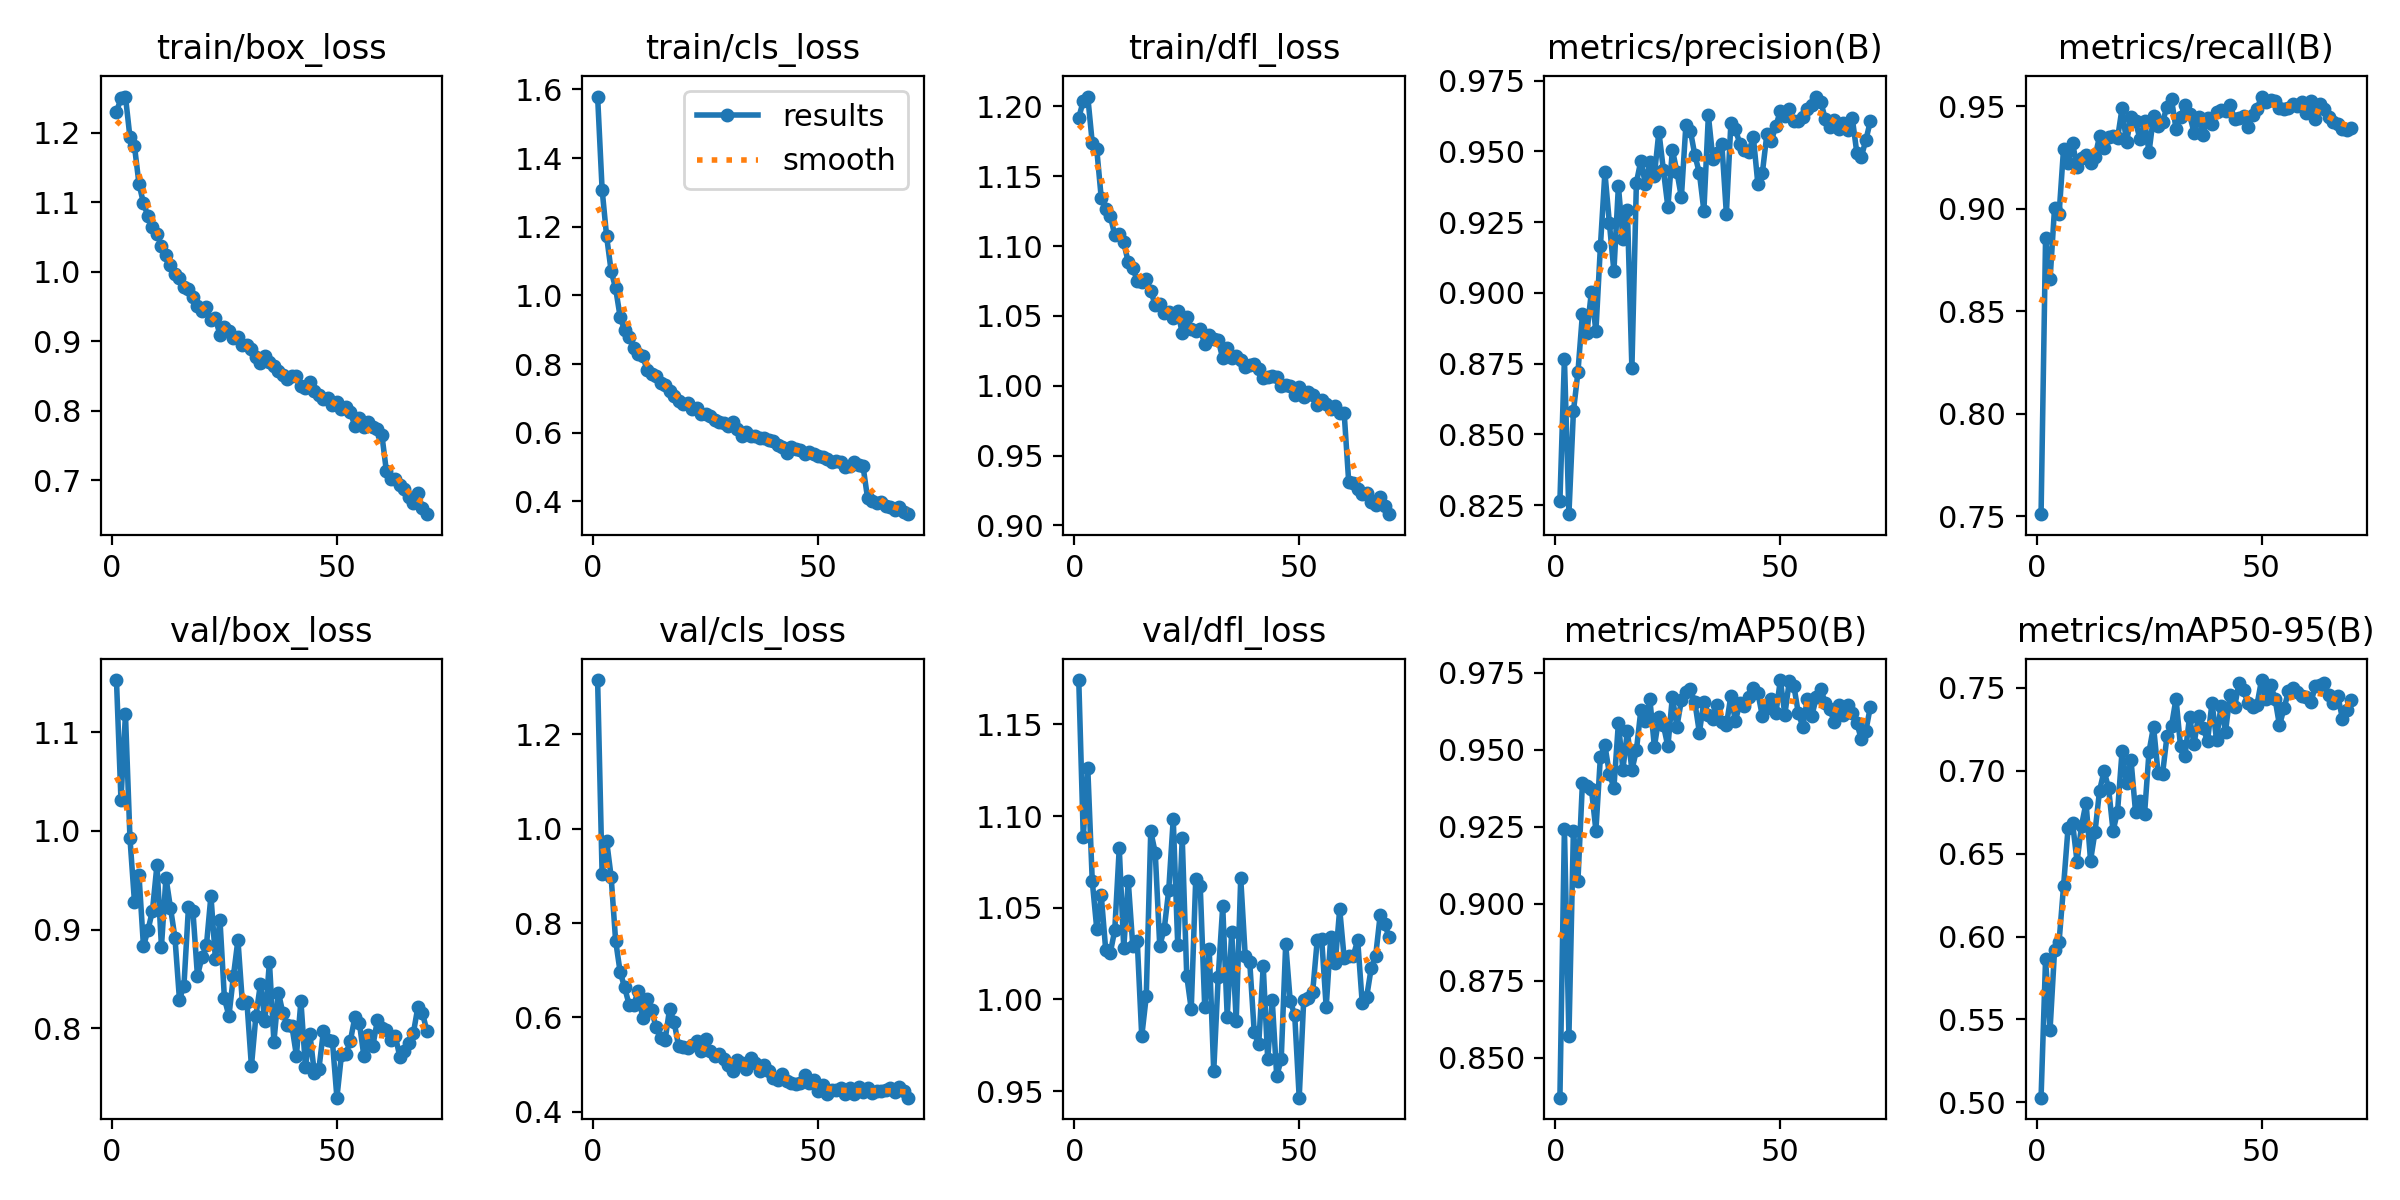

The table this chart was drawn from, first rows:
epoch, time, train/box_loss, train/cls_loss, train/dfl_loss, metrics/precision(B), metrics/recall(B), metrics/mAP50(B), metrics/mAP50-95(B), val/box_loss, val/cls_loss, val/dfl_loss, lr/pg0, lr/pg1, lr/pg2
1, 60.58, 1.23, 1.579, 1.192, 0.8265, 0.751, 0.837, 0.5029, 1.153, 1.315, 1.174, 0.0005545, 0.0005545, 0.0005545
2, 116.4, 1.249, 1.308, 1.204, 0.8768, 0.8856, 0.9244, 0.5864, 1.032, 0.9032, 1.089, 0.001096, 0.001096, 0.001096
3, 171.4, 1.252, 1.172, 1.207, 0.8218, 0.8656, 0.8569, 0.5439, 1.118, 0.9741, 1.126, 0.001623, 0.001623, 0.001623
4, 226.6, 1.193, 1.072, 1.174, 0.8581, 0.9006, 0.9237, 0.5916, 0.9926, 0.8986, 1.065, 0.001603, 0.001603, 0.001603
5, 281.9, 1.181, 1.021, 1.169, 0.8719, 0.8973, 0.9073, 0.5967, 0.9281, 0.7629, 1.039, 0.001581, 0.001581, 0.001581
6, 336.7, 1.127, 0.938, 1.134, 0.8924, 0.9294, 0.9392, 0.6304, 0.9556, 0.6966, 1.057, 0.00156, 0.00156, 0.00156
7, 391.2, 1.099, 0.8977, 1.126, 0.886, 0.9223, 0.9383, 0.6654, 0.8831, 0.6637, 1.027, 0.001538, 0.001538, 0.001538
8, 445.7, 1.08, 0.878, 1.122, 0.9004, 0.9322, 0.9373, 0.6685, 0.8994, 0.6271, 1.025, 0.001517, 0.001517, 0.001517
9, 500.5, 1.064, 0.8474, 1.108, 0.8865, 0.9202, 0.9238, 0.6451, 0.9191, 0.6253, 1.038, 0.001496, 0.001496, 0.001496
10, 555.1, 1.055, 0.8303, 1.108, 0.9164, 0.9247, 0.9477, 0.6669, 0.9654, 0.6559, 1.083, 0.001474, 0.001474, 0.001474
11, 610, 1.036, 0.8246, 1.103, 0.9426, 0.9262, 0.9515, 0.6807, 0.8828, 0.5989, 1.028, 0.001453, 0.001453, 0.001453
12, 665.4, 1.024, 0.7827, 1.088, 0.9246, 0.9225, 0.9422, 0.6458, 0.9526, 0.64, 1.065, 0.001431, 0.001431, 0.001431
13, 720.8, 1.009, 0.7703, 1.085, 0.9077, 0.9255, 0.9377, 0.6632, 0.9222, 0.6157, 1.029, 0.00141, 0.00141, 0.00141
14, 776.5, 0.9969, 0.7639, 1.075, 0.9378, 0.9354, 0.9587, 0.6879, 0.8918, 0.5787, 1.032, 0.001388, 0.001388, 0.001388
15, 831.8, 0.9907, 0.7445, 1.075, 0.9191, 0.9299, 0.9435, 0.6997, 0.8291, 0.5565, 0.9799, 0.001367, 0.001367, 0.001367
16, 887.3, 0.9784, 0.7378, 1.076, 0.9293, 0.9353, 0.9561, 0.6897, 0.8432, 0.5518, 1.002, 0.001346, 0.001346, 0.001346
17, 942.8, 0.9753, 0.7205, 1.068, 0.8733, 0.9356, 0.9434, 0.6637, 0.9224, 0.6179, 1.092, 0.001324, 0.001324, 0.001324
18, 998.1, 0.9641, 0.7078, 1.058, 0.939, 0.9344, 0.9498, 0.6752, 0.9184, 0.5903, 1.08, 0.001303, 0.001303, 0.001303
19, 1054, 0.9504, 0.6937, 1.058, 0.9467, 0.949, 0.963, 0.7116, 0.853, 0.5391, 1.029, 0.001281, 0.001281, 0.001281
20, 1110, 0.943, 0.6828, 1.052, 0.9384, 0.9325, 0.9592, 0.6926, 0.8719, 0.537, 1.038, 0.00126, 0.00126, 0.00126
21, 1165, 0.949, 0.6863, 1.053, 0.9464, 0.9451, 0.9664, 0.7062, 0.8841, 0.5343, 1.06, 0.001238, 0.001238, 0.001238
22, 1220, 0.9306, 0.6681, 1.048, 0.9415, 0.9427, 0.9509, 0.6751, 0.9343, 0.5404, 1.098, 0.001217, 0.001217, 0.001217
23, 1276, 0.9333, 0.6713, 1.053, 0.957, 0.9339, 0.9606, 0.6819, 0.8699, 0.5498, 1.03, 0.001195, 0.001195, 0.001195
24, 1331, 0.9091, 0.6552, 1.038, 0.9434, 0.9428, 0.958, 0.6738, 0.9102, 0.5279, 1.088, 0.001174, 0.001174, 0.001174
25, 1386, 0.9206, 0.6554, 1.05, 0.9304, 0.9277, 0.9511, 0.7115, 0.8302, 0.5552, 1.013, 0.001153, 0.001153, 0.001153
26, 1441, 0.9142, 0.6488, 1.041, 0.9505, 0.9453, 0.9673, 0.7265, 0.8124, 0.528, 0.9948, 0.001131, 0.001131, 0.001131
27, 1497, 0.9042, 0.6382, 1.039, 0.9428, 0.9402, 0.9575, 0.6988, 0.853, 0.5188, 1.066, 0.00111, 0.00111, 0.00111
28, 1552, 0.9058, 0.6299, 1.041, 0.9338, 0.9425, 0.966, 0.6978, 0.8896, 0.5217, 1.062, 0.001088, 0.001088, 0.001088
29, 1607, 0.8953, 0.6281, 1.03, 0.9593, 0.9498, 0.9687, 0.721, 0.8252, 0.5124, 0.9957, 0.001067, 0.001067, 0.001067
30, 1662, 0.8946, 0.6206, 1.036, 0.9573, 0.9534, 0.9697, 0.727, 0.8264, 0.4996, 1.027, 0.001045, 0.001045, 0.001045
31, 1717, 0.8895, 0.6321, 1.034, 0.9486, 0.9391, 0.9654, 0.7434, 0.7615, 0.4861, 0.9608, 0.001024, 0.001024, 0.001024
32, 1772, 0.877, 0.6116, 1.033, 0.9424, 0.9448, 0.9556, 0.7146, 0.8126, 0.5097, 1.012, 0.001003, 0.001003, 0.001003
33, 1828, 0.8685, 0.5908, 1.02, 0.929, 0.9507, 0.9657, 0.709, 0.8447, 0.5034, 1.051, 0.0009811, 0.0009811, 0.0009811
34, 1882, 0.8791, 0.6011, 1.027, 0.9627, 0.9461, 0.9613, 0.7325, 0.8076, 0.4902, 0.9906, 0.0009597, 0.0009597, 0.0009597
35, 1937, 0.8706, 0.5917, 1.02, 0.9474, 0.9373, 0.9599, 0.7159, 0.8673, 0.5147, 1.037, 0.0009383, 0.0009383, 0.0009383
36, 1992, 0.8643, 0.5905, 1.021, 0.9495, 0.9451, 0.9644, 0.7329, 0.7863, 0.5029, 0.9881, 0.0009168, 0.0009168, 0.0009168
37, 2047, 0.8577, 0.5859, 1.019, 0.9525, 0.936, 0.9591, 0.7258, 0.8362, 0.4858, 1.066, 0.0008954, 0.0008954, 0.0008954
38, 2102, 0.8515, 0.5858, 1.014, 0.928, 0.9445, 0.9579, 0.7179, 0.8151, 0.4983, 1.024, 0.000874, 0.000874, 0.000874
39, 2157, 0.8457, 0.5787, 1.015, 0.9599, 0.9412, 0.9675, 0.7409, 0.8034, 0.4867, 1.021, 0.0008526, 0.0008526, 0.0008526
40, 2211, 0.8502, 0.5769, 1.016, 0.9578, 0.9471, 0.9594, 0.7187, 0.8021, 0.4709, 0.9823, 0.0008311, 0.0008311, 0.0008311
41, 2266, 0.8503, 0.5645, 1.012, 0.9528, 0.948, 0.9651, 0.739, 0.7723, 0.4677, 0.9755, 0.0008097, 0.0008097, 0.0008097
42, 2321, 0.8363, 0.5568, 1.006, 0.9505, 0.948, 0.9641, 0.7236, 0.8276, 0.479, 1.018, 0.0007883, 0.0007883, 0.0007883
43, 2375, 0.8321, 0.5416, 1.006, 0.9499, 0.9507, 0.9673, 0.7455, 0.761, 0.4649, 0.9674, 0.0007668, 0.0007668, 0.0007668
44, 2430, 0.8418, 0.5585, 1.007, 0.955, 0.9441, 0.97, 0.7381, 0.7939, 0.4605, 0.9998, 0.0007454, 0.0007454, 0.0007454
45, 2485, 0.8289, 0.5516, 1.006, 0.9385, 0.9443, 0.9685, 0.7529, 0.7542, 0.4579, 0.9582, 0.000724, 0.000724, 0.000724
46, 2541, 0.8232, 0.5506, 1, 0.9424, 0.9455, 0.9609, 0.7484, 0.7589, 0.4601, 0.9673, 0.0007025, 0.0007025, 0.0007025
47, 2597, 0.8175, 0.5384, 1, 0.956, 0.9397, 0.9634, 0.7405, 0.7971, 0.4787, 1.03, 0.0006811, 0.0006811, 0.0006811
48, 2652, 0.8182, 0.544, 0.9999, 0.9538, 0.9459, 0.9666, 0.7381, 0.7877, 0.4615, 0.9992, 0.0006597, 0.0006597, 0.0006597
49, 2707, 0.8078, 0.5373, 0.993, 0.9589, 0.9486, 0.9619, 0.7396, 0.7871, 0.4663, 0.9915, 0.0006382, 0.0006382, 0.0006382
50, 2763, 0.813, 0.5319, 0.9988, 0.9643, 0.9548, 0.9727, 0.7546, 0.7297, 0.4438, 0.9464, 0.0006168, 0.0006168, 0.0006168
51, 2818, 0.803, 0.5305, 0.992, 0.9623, 0.9524, 0.9614, 0.7432, 0.7726, 0.4564, 0.9996, 0.0005954, 0.0005954, 0.0005954
52, 2874, 0.8052, 0.5245, 0.9952, 0.9648, 0.9532, 0.9725, 0.7518, 0.7742, 0.4384, 1.001, 0.0005739, 0.0005739, 0.0005739
53, 2929, 0.7977, 0.5155, 0.9931, 0.9607, 0.9528, 0.9708, 0.7434, 0.7874, 0.4456, 1.004, 0.0005525, 0.0005525, 0.0005525
54, 2985, 0.7783, 0.5176, 0.986, 0.9608, 0.9491, 0.9618, 0.7272, 0.8114, 0.4457, 1.032, 0.0005311, 0.0005311, 0.0005311
55, 3040, 0.7893, 0.5154, 0.9898, 0.9622, 0.9486, 0.9575, 0.7376, 0.805, 0.4494, 1.033, 0.0005096, 0.0005096, 0.0005096
56, 3096, 0.7761, 0.4993, 0.9867, 0.9649, 0.949, 0.9666, 0.7477, 0.7718, 0.4373, 0.9957, 0.0004882, 0.0004882, 0.0004882
57, 3151, 0.7834, 0.5043, 0.9831, 0.9666, 0.9514, 0.9611, 0.7495, 0.7933, 0.4497, 1.034, 0.0004668, 0.0004668, 0.0004668
58, 3207, 0.777, 0.5137, 0.9856, 0.9694, 0.9501, 0.967, 0.7473, 0.7823, 0.4376, 1.02, 0.0004453, 0.0004453, 0.0004453
59, 3262, 0.774, 0.507, 0.9807, 0.9674, 0.9523, 0.9698, 0.7451, 0.8082, 0.4516, 1.049, 0.0004239, 0.0004239, 0.0004239
60, 3317, 0.7652, 0.5021, 0.9802, 0.9613, 0.9466, 0.965, 0.7443, 0.8003, 0.4417, 1.022, 0.0004025, 0.0004025, 0.0004025
... 10 more rows
